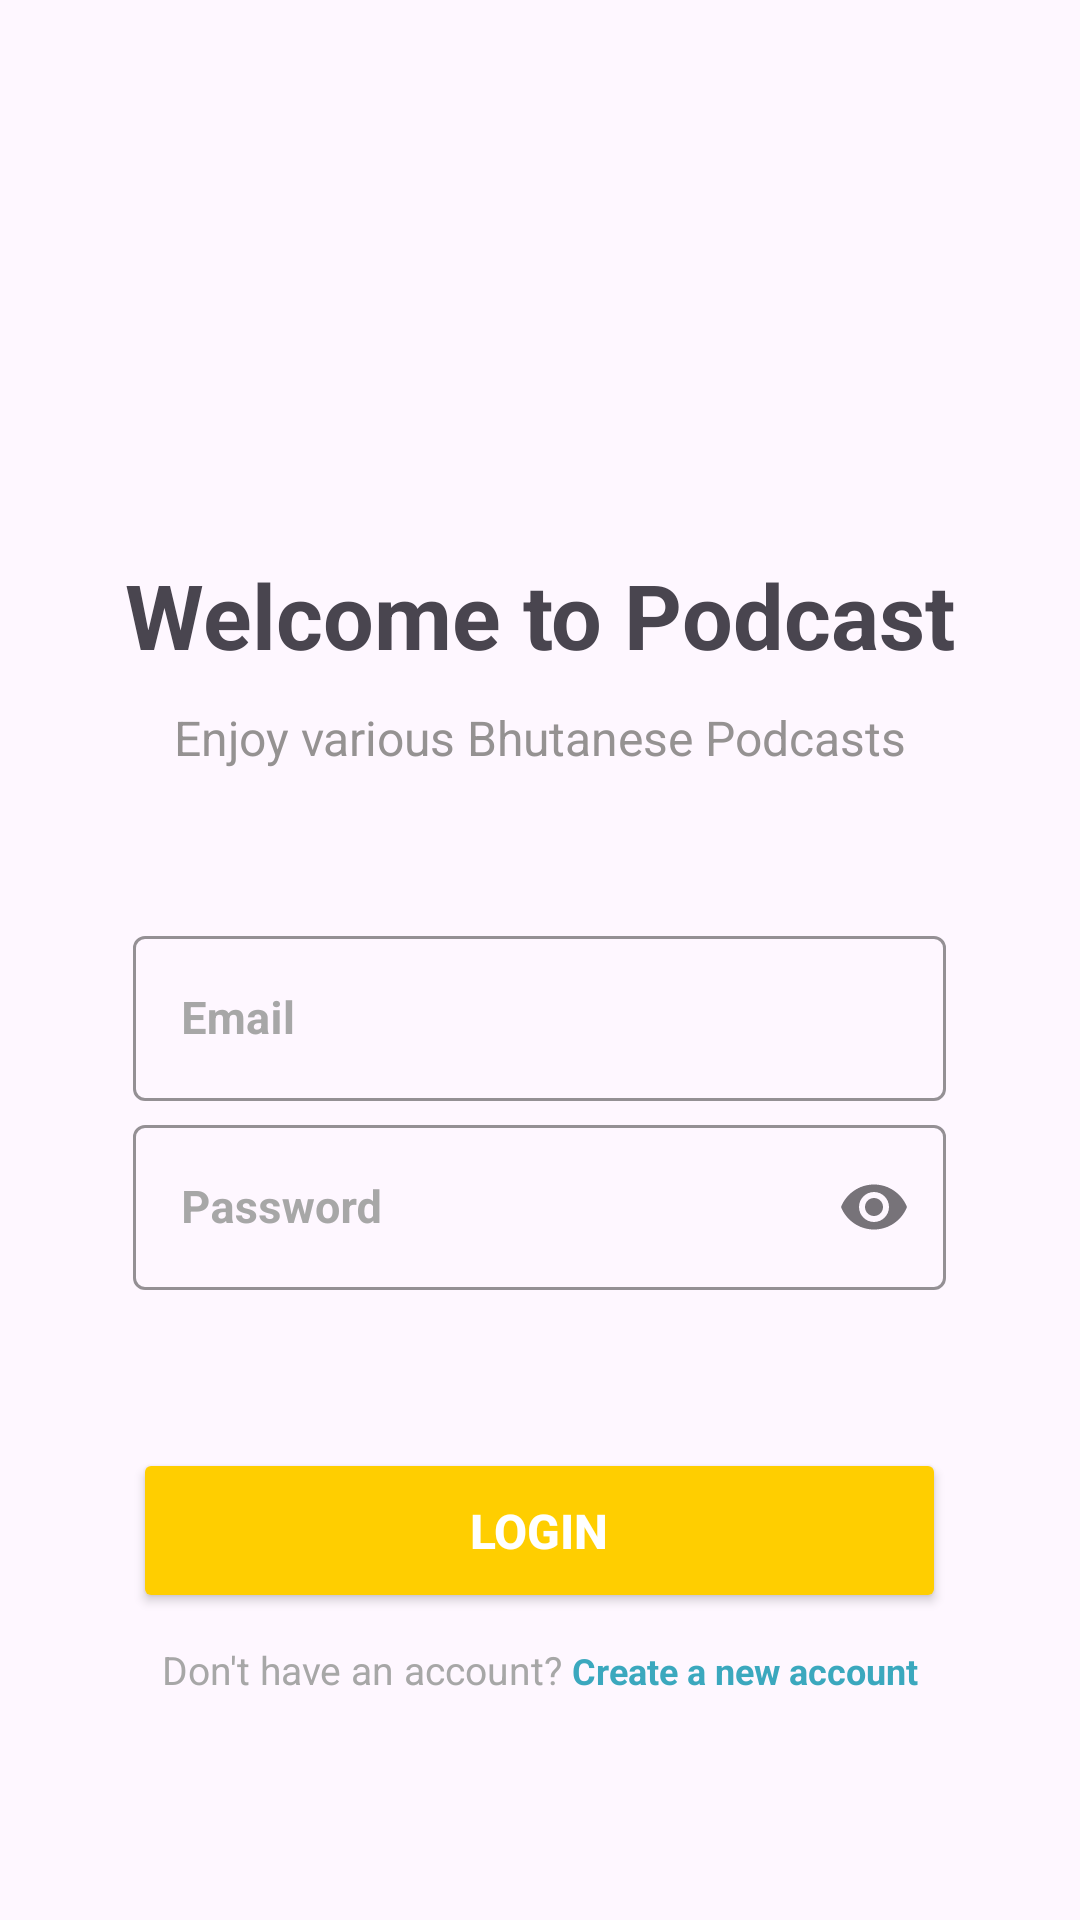

Reconstruct the res/layout file that produces this screen, plus the resources it refers to.
<!-- AndroidManifest.xml: application theme Theme.PodcastApp -->
<!-- res/layout/login.xml -->
<?xml version="1.0" encoding="utf-8"?>
<RelativeLayout xmlns:android="http://schemas.android.com/apk/res/android"
    android:layout_width="match_parent"
    android:layout_height="match_parent"
    xmlns:app="http://schemas.android.com/apk/res-auto"
    xmlns:tools="http://schemas.android.com/tools"
    android:padding="16dp"
    tools:context=".Activities.Login">

    <ProgressBar
        android:id="@+id/loginprogressBar"
        android:layout_width="wrap_content"
        android:layout_height="wrap_content"
        android:layout_centerInParent="true"
        android:visibility="gone" />

    <LinearLayout
        android:id="@+id/top"
        android:layout_width="match_parent"
        android:layout_height="match_parent"
        android:orientation="vertical"
        android:gravity="center">

        <ImageView
            android:layout_width="100dp"
            android:layout_height="100dp"
            android:src="@drawable/podcast"
            />

        <TextView
            android:layout_width="wrap_content"
            android:layout_height="wrap_content"
            android:text="Welcome to Podcast"
            android:textStyle="bold"
            android:textSize="30sp"
            android:padding="10dp"
            />

        <TextView
            android:layout_width="wrap_content"
            android:layout_height="wrap_content"
            android:text="Enjoy various Bhutanese Podcasts"
            android:textColor="@color/gray"
            android:textSize="16sp"
            android:layout_marginBottom="50dp"
            />

        <com.google.android.material.textfield.TextInputLayout
            android:id="@+id/logtxtUsername"
            style="@style/Widget.MaterialComponents.TextInputLayout.OutlinedBox"
            android:layout_width="271dp"
            android:layout_height="63dp"
            android:hint="Email"
            android:textColorHint="#A7A7A7"
            app:hintTextColor="@color/yellow"
            app:boxStrokeColor="#EAEAEE">

            <com.google.android.material.textfield.TextInputEditText
                android:id="@+id/logemail"
                android:layout_width="match_parent"
                android:layout_height="55dp"
                android:textColor="#5B5B5B"
                android:textSize="15sp"
                android:textStyle="bold"
                android:imeOptions="actionNext" />
        </com.google.android.material.textfield.TextInputLayout>

        <com.google.android.material.textfield.TextInputLayout
            android:id="@+id/logPasswordLayout"
            style="@style/Widget.MaterialComponents.TextInputLayout.OutlinedBox"
            android:layout_width="271dp"
            android:layout_height="63dp"
            app:hintTextColor="@color/yellow"
            android:hint="Password"
            android:textColorHint="#A7A7A7"
            app:endIconMode="password_toggle"
            app:boxStrokeColor="#EAEAEE">

            <com.google.android.material.textfield.TextInputEditText
                android:id="@+id/logPassword"
                android:layout_width="match_parent"
                android:layout_height="55dp"
                android:textColor="#5B5B5B"
                android:textSize="15sp"
                android:textStyle="bold"
                android:inputType="textPassword"
                android:imeOptions="actionDone" />
        </com.google.android.material.textfield.TextInputLayout>

        <Button
            android:id="@+id/loginbtn"
            android:layout_width="271dp"
            android:layout_height="55dp"
            android:text="LOGIN"
            android:textAlignment="center"
            android:textColor="#FFFFFF"
            android:textSize="16sp"
            android:textStyle="bold"
            android:layout_marginTop="50dp"
            android:backgroundTint="@color/yellow"/>

        <LinearLayout
            android:layout_width="wrap_content"
            android:layout_height="wrap_content"
            android:orientation="horizontal"
            android:layout_marginTop="10dp">
            <TextView
                android:id="@+id/acc"
                android:layout_width="wrap_content"
                android:layout_height="wrap_content"
                android:text="Don't have an account?"
                android:textColor="#A7A7A7"
                android:textSize="13sp" />

            <TextView
                android:id="@+id/createacc"
                android:layout_width="wrap_content"
                android:layout_height="wrap_content"
                android:text=" Create a new account"
                android:textColor="#3BA8BE"
                android:textSize="12sp"
                android:textStyle="bold" />
        </LinearLayout>
    </LinearLayout>
</RelativeLayout>
<!-- resources referenced by this layout -->
<resources>
  <color name="gray">#959292</color>
  <color name="yellow">#FFCE00</color>
  <style name="Theme.PodcastApp" parent="Base.Theme.PodcastApp" />
  <style name="Base.Theme.PodcastApp" parent="Theme.Material3.DayNight.NoActionBar">
          
          
          <item name="android:statusBarColor">@color/yellow</item>
      </style>
</resources>
